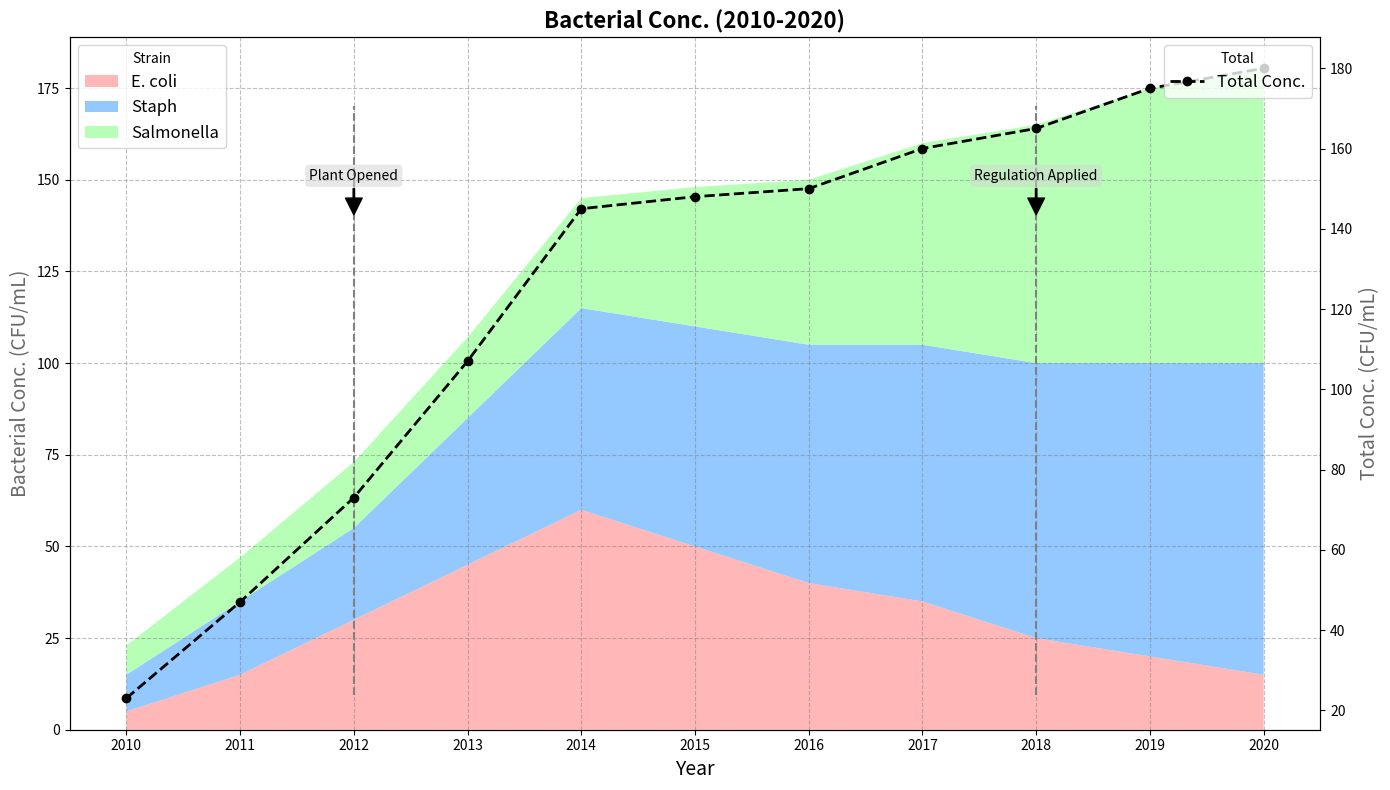

This chart was generated by the following Python code:
import matplotlib.pyplot as plt
import numpy as np

years = np.arange(2010, 2021)

# Data for bacterial strains
e_coli = np.array([5, 15, 30, 45, 60, 50, 40, 35, 25, 20, 15])
staph = np.array([10, 20, 25, 40, 55, 60, 65, 70, 75, 80, 85])
salmonella = np.array([8, 12, 18, 22, 30, 38, 45, 55, 65, 75, 80])

total_concentration = e_coli + staph + salmonella

fig, ax1 = plt.subplots(figsize=(14, 8))
ax2 = ax1.twinx()

ax1.stackplot(years, e_coli, staph, salmonella, labels=['E. coli', 'Staph', 'Salmonella'], 
              colors=['#ff9999','#66b3ff','#99ff99'], alpha=0.7)

ax2.plot(years, total_concentration, label='Total Conc.', color='black', lw=2, linestyle='--', marker='o')

# Titles and labels
ax1.set_title('Bacterial Conc. (2010-2020)', fontsize=16, fontweight='bold')
ax1.set_xlabel('Year', fontsize=14)
ax1.set_ylabel('Bacterial Conc. (CFU/mL)', fontsize=14, color='dimgray')
ax2.set_ylabel('Total Conc. (CFU/mL)', fontsize=14, color='dimgray')

# Grid and legend
ax1.grid(True, linestyle='--', alpha=0.5, color='gray')
ax1.legend(loc='upper left', fontsize=12, title='Strain')
ax2.legend(loc='upper right', fontsize=12, title='Total')

# Highlight key events and milestones
events = [(2012, 'Plant Opened'), (2018, 'Regulation Applied')]
for year, event in events:
    ax1.axvline(x=year, color='grey', linestyle='--', linewidth=1.5, ymin=0.05, ymax=0.9)
    ax1.annotate(event, xy=(year, 140), xytext=(year, 150),
                 arrowprops=dict(facecolor='black', shrink=0.05, width=1),
                 fontsize=10, ha='center', bbox=dict(boxstyle="round,pad=0.3", edgecolor='none', facecolor='lightgrey', alpha=0.5))

plt.xticks(years, rotation=45)
plt.tight_layout()
plt.show()
